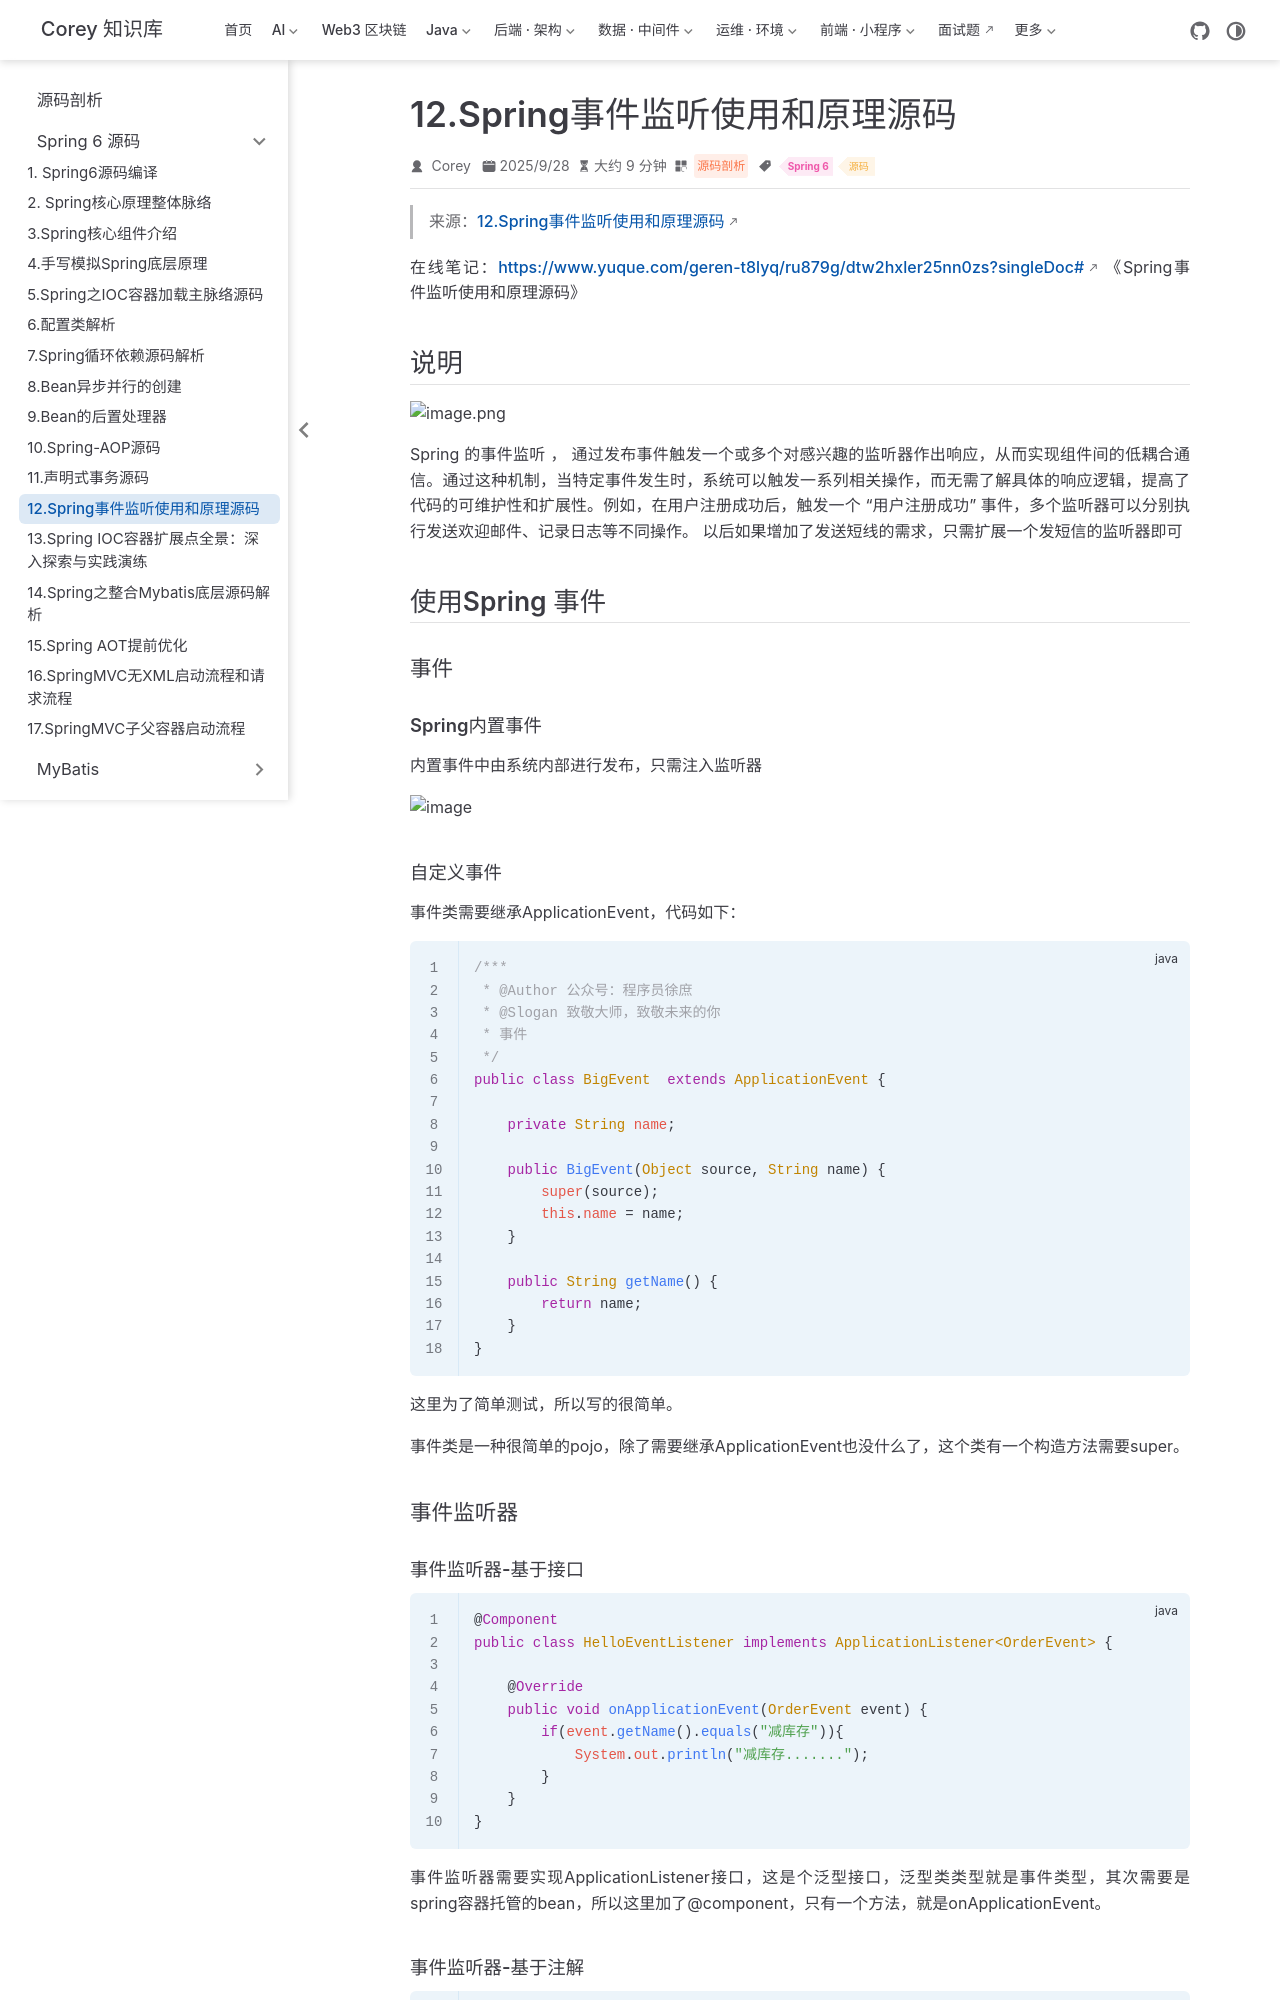

repository: code-corey/code-corey.github.io · page: 源码剖析/spring6/s6-12-event.html · generator: jekyll

---
title: "12.Spring事件监听使用和原理源码"
sidebarGroup: "Spring 6 源码"
shortTitle: "12.Spring事件监听使用和原理源码"
order: 12
date: 2025-09-28
category: "源码剖析"
tag:
  - "Spring 6"
  - "源码"
description: "12.Spring事件监听使用和原理源码"
---

> 来源：[12.Spring事件监听使用和原理源码](https://www.yuque.com/geren-t8lyq/ru879g/dtw2hxler25nn0zs)

在线笔记：[https://www.yuque.com/geren-t8lyq/ru879g/dtw2hxler25nn0zs?singleDoc#](https://www.yuque.com/geren-t8lyq/ru879g/dtw2hxler25nn0zs?singleDoc#) 《Spring事件监听使用和原理源码》

## 说明

![image.png](/源码剖析/spring6/s6-12-event/img-001.png)

Spring 的事件监听   ，  通过发布事件触发一个或多个对感兴趣的监听器作出响应，从而实现组件间的低耦合通信。通过这种机制，当特定事件发生时，系统可以触发一系列相关操作，而无需了解具体的响应逻辑，提高了代码的可维护性和扩展性。例如，在用户注册成功后，触发一个 “用户注册成功” 事件，多个监听器可以分别执行发送欢迎邮件、记录日志等不同操作。  以后如果增加了发送短线的需求，只需扩展一个发短信的监听器即可

## 使用Spring 事件

### 事件

#### Spring内置事件

内置事件中由系统内部进行发布，只需注入监听器

![image](/源码剖析/spring6/s6-12-event/img-002.png)

#### 自定义事件

事件类需要继承ApplicationEvent，代码如下：

```java
/***
 * @Author 公众号：程序员徐庶
 * @Slogan 致敬大师，致敬未来的你
 * 事件
 */
public class BigEvent  extends ApplicationEvent {

    private String name;

    public BigEvent(Object source, String name) {
        super(source);
        this.name = name;
    }

    public String getName() {
        return name;
    }
}
```

这里为了简单测试，所以写的很简单。

事件类是一种很简单的pojo，除了需要继承ApplicationEvent也没什么了，这个类有一个构造方法需要super。

### 事件监听器

#### 事件监听器-基于接口

```java
@Component
public class HelloEventListener implements ApplicationListener<OrderEvent> {
 
    @Override
    public void onApplicationEvent(OrderEvent event) {
        if(event.getName().equals("减库存")){
            System.out.println("减库存.......");
        }
    }
}
```

事件监听器需要实现ApplicationListener接口，这是个泛型接口，泛型类类型就是事件类型，其次需要是spring容器托管的bean，所以这里加了@component，只有一个方法，就是onApplicationEvent。

#### 事件监听器-基于注解

```java
@Component
public class OrderEventListener {
    @EventListener(OrderEvent.class)
    public void onApplicationEvent(OrderEvent event) {
        if(event.getName().equals("减库存")){
            System.out.println("减库存.......");
        }
    }

}
 
```

### 事件发布操作

事件发布方式很简单

```java
applicationContext.publishEvent(new HelloEvent(this,"lgb"));
```

然后调用方法就能看到

2020-9-22 19:08:00.052  INFO 284928 --- [nio-5577-exec-3] l.b.e.c.s.event.HelloEventListener       : receive lgb say hello!

![image](/源码剖析/spring6/s6-12-event/img-003.jpg)
